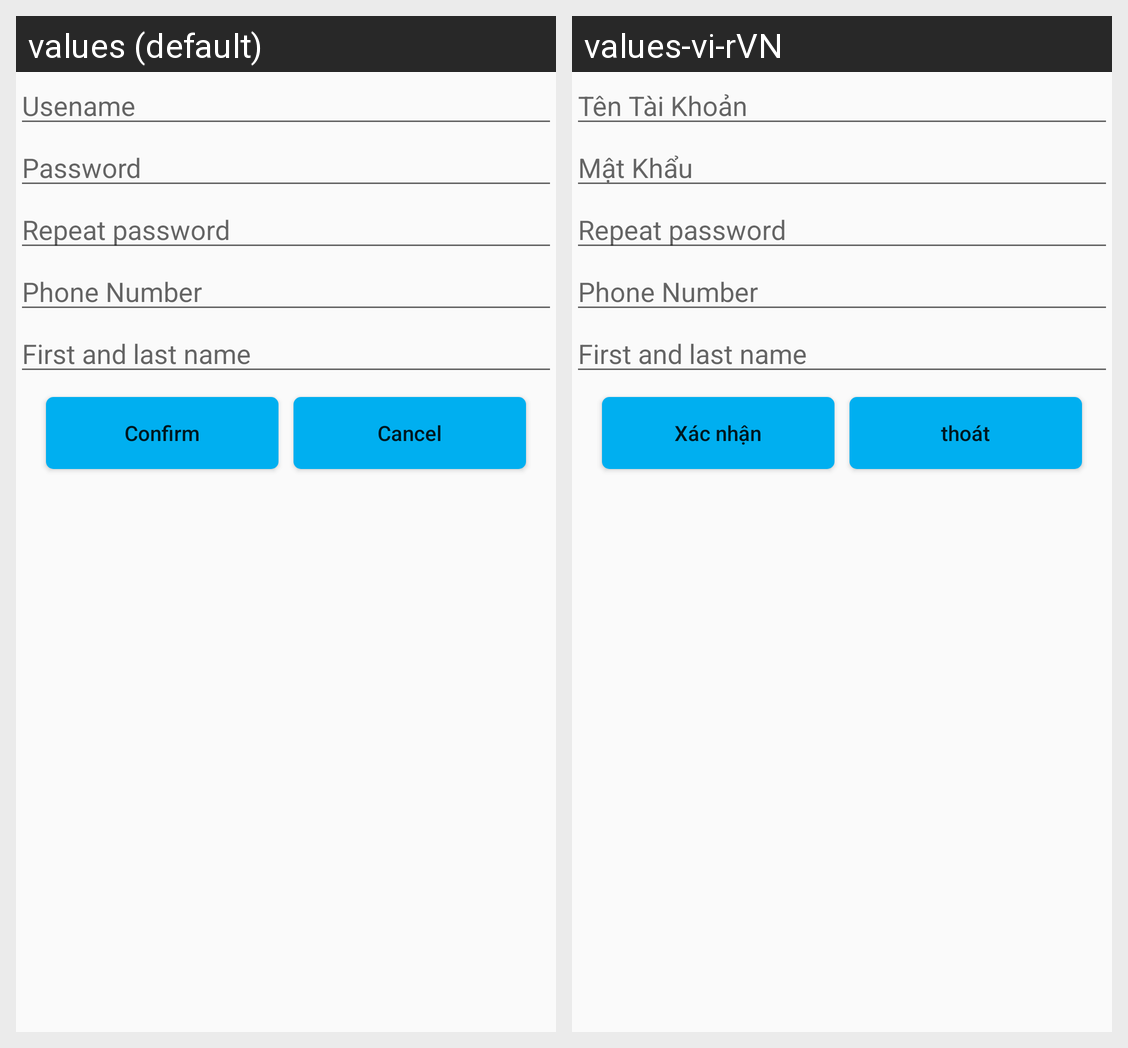

Here is an Android app screen in its default locale and in the app's own translations. Write out the translated-string differences for the strings that appear on this screen.
Android screen res/layout/dialogthemtaikhoan.xml rendered under 2 locales, left to right: values (default), values-vi-rVN. Device: Nexus 5 (rendered at 1080×1920; each locale shown at half size, 540×960, under a caption strip naming it); theme AppTheme.
Strings drawn on this screen, with the default value and each locale's value (text and hints the layout hard-codes, and strings that could not be matched under every locale, appear in the picture but are not listed):

tentaikhoan
  values: Usename
  values-vi-rVN: Tên Tài Khoản

matkhau
  values: Password
  values-vi-rVN: Mật Khẩu

nhaclaimatkhau
  values: Repeat password
  values-vi-rVN: Repeat password  [not translated; the default value is used]

sodienthoai
  values: Phone Number
  values-vi-rVN: Phone Number  [not translated; the default value is used]

hovaten
  values: First and last name
  values-vi-rVN: First and last name  [not translated; the default value is used]

xacnhan
  values: Confirm
  values-vi-rVN: Xác nhận

huy
  values: Cancel
  values-vi-rVN: thoát
